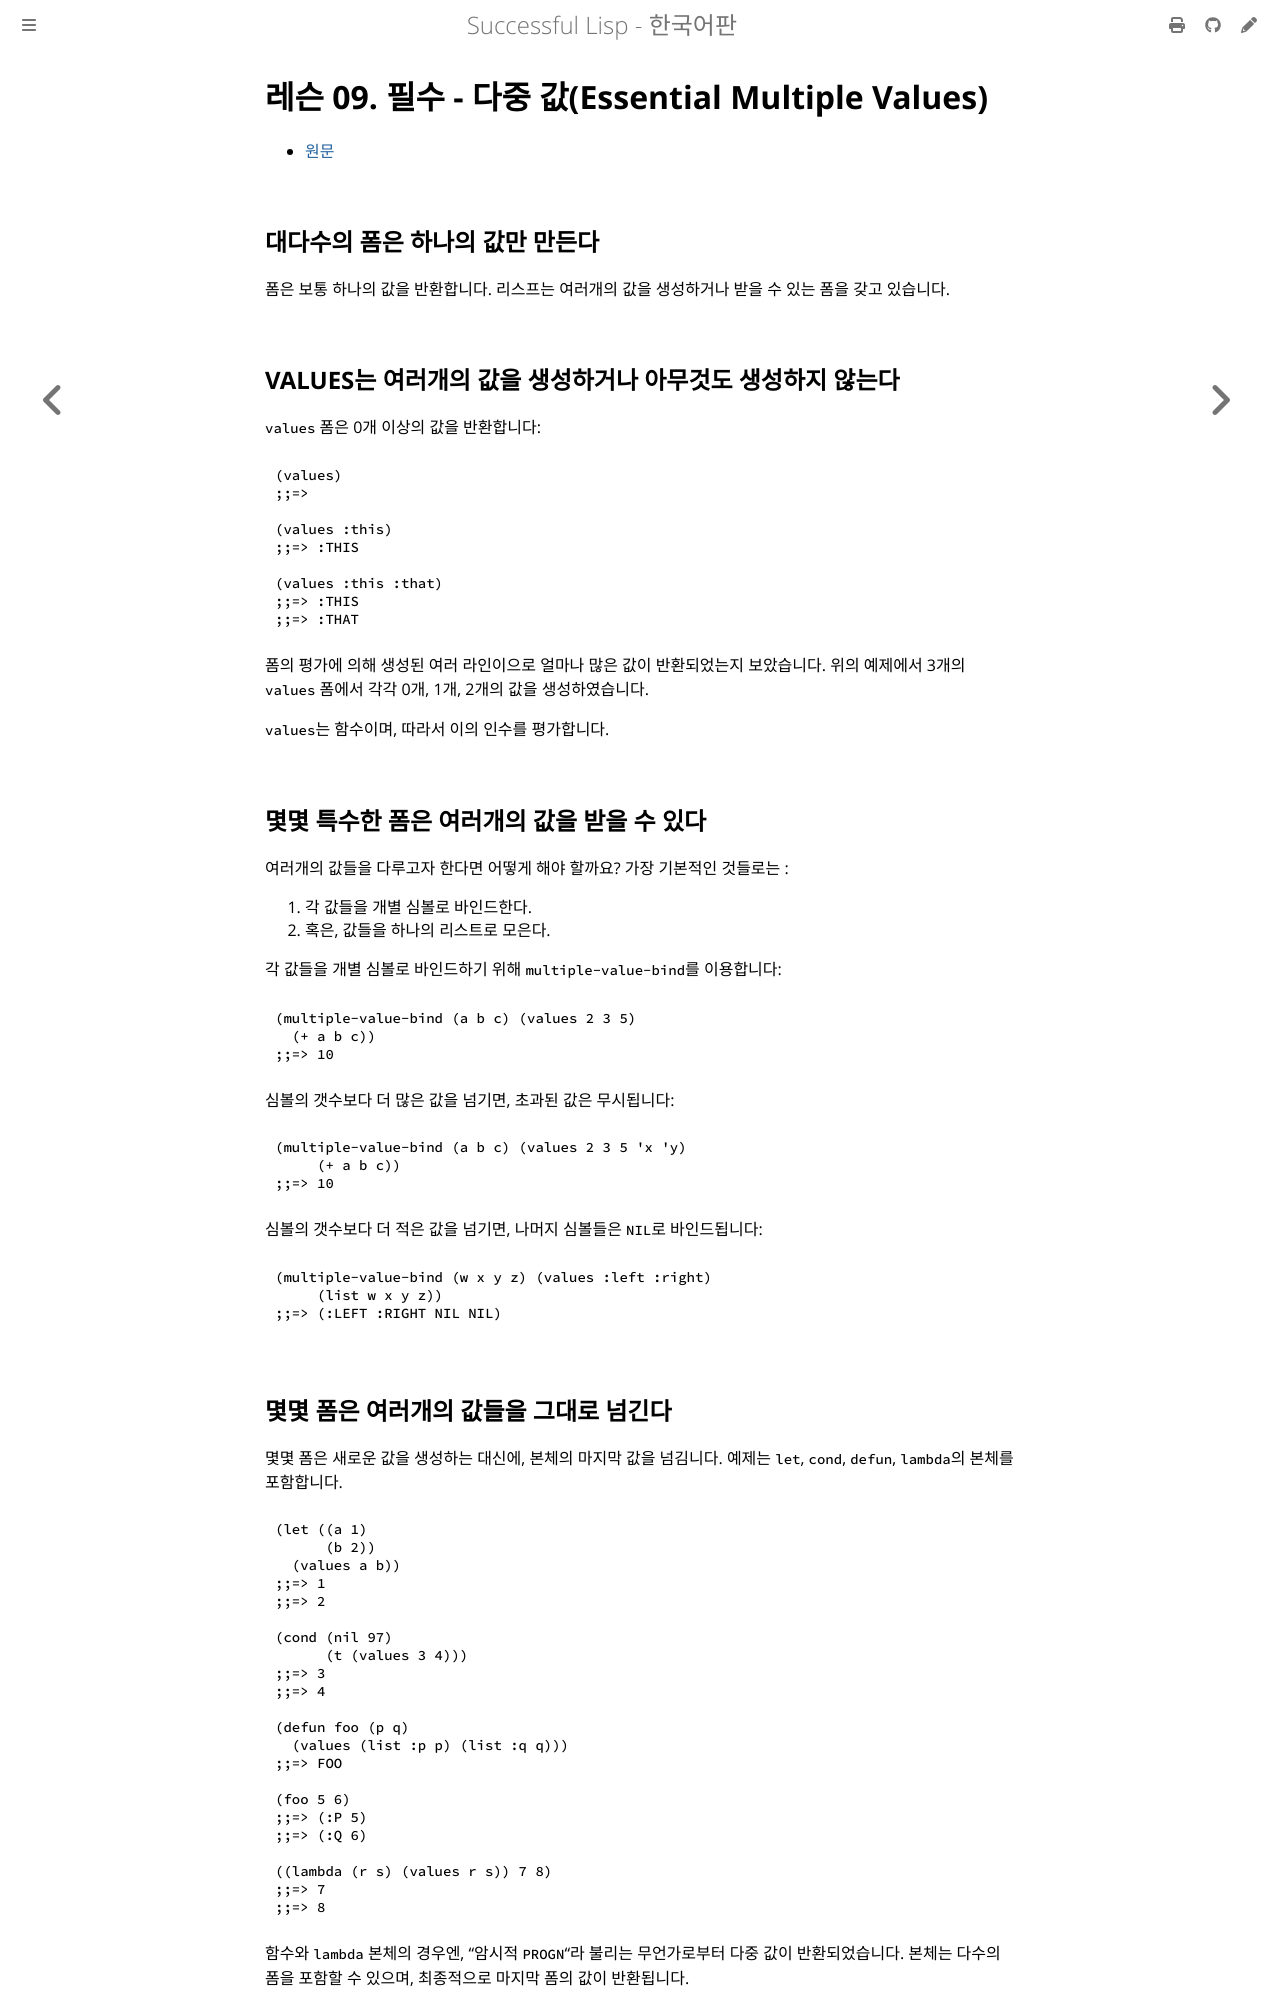

repository: lispkorea/successful-lisp-kr · page: ch03/lesson_09.html · generator: mdbook

# 레슨 09. 필수 - 다중 값(Essential Multiple Values)

- [원문](https://dept-info.labri.fr/~strandh/Teaching/MTP/Common/David-Lamkins/chapter03-09.html)


## 대다수의 폼은 하나의 값만 만든다

 폼은 보통 하나의 값을 반환합니다. 리스프는 여러개의 값을 생성하거나 받을 수 있는 폼을 갖고 있습니다.


## VALUES는 여러개의 값을 생성하거나 아무것도 생성하지 않는다

 `values` 폼은 0개 이상의 값을 반환합니다:

``` lisp
(values)
;;=>

(values :this)
;;=> :THIS

(values :this :that)
;;=> :THIS
;;=> :THAT
```

 폼의 평가에 의해 생성된 여러 라인이으로 얼마나 많은 값이 반환되었는지 보았습니다. 위의 예제에서 3개의 `values` 폼에서 각각 0개, 1개, 2개의 값을 생성하였습니다.

 `values`는 함수이며, 따라서 이의 인수를 평가합니다.


## 몇몇 특수한 폼은 여러개의 값을 받을 수 있다

 여러개의 값들을 다루고자 한다면 어떻게 해야 할까요? 가장 기본적인 것들로는 :

1. 각 값들을 개별 심볼로 바인드한다.
2. 혹은, 값들을 하나의 리스트로 모은다.

 각 값들을 개별 심볼로 바인드하기 위해 `multiple-value-bind`를 이용합니다:

``` lisp
(multiple-value-bind (a b c) (values 2 3 5)
  (+ a b c))
;;=> 10
```

 심볼의 갯수보다 더 많은 값을 넘기면, 초과된 값은 무시됩니다:

``` lisp
(multiple-value-bind (a b c) (values 2 3 5 'x 'y)
     (+ a b c))
;;=> 10
```

 심볼의 갯수보다 더 적은 값을 넘기면, 나머지 심볼들은 `NIL`로 바인드됩니다:

``` lisp
(multiple-value-bind (w x y z) (values :left :right)
     (list w x y z))
;;=> (:LEFT :RIGHT NIL NIL)
```
